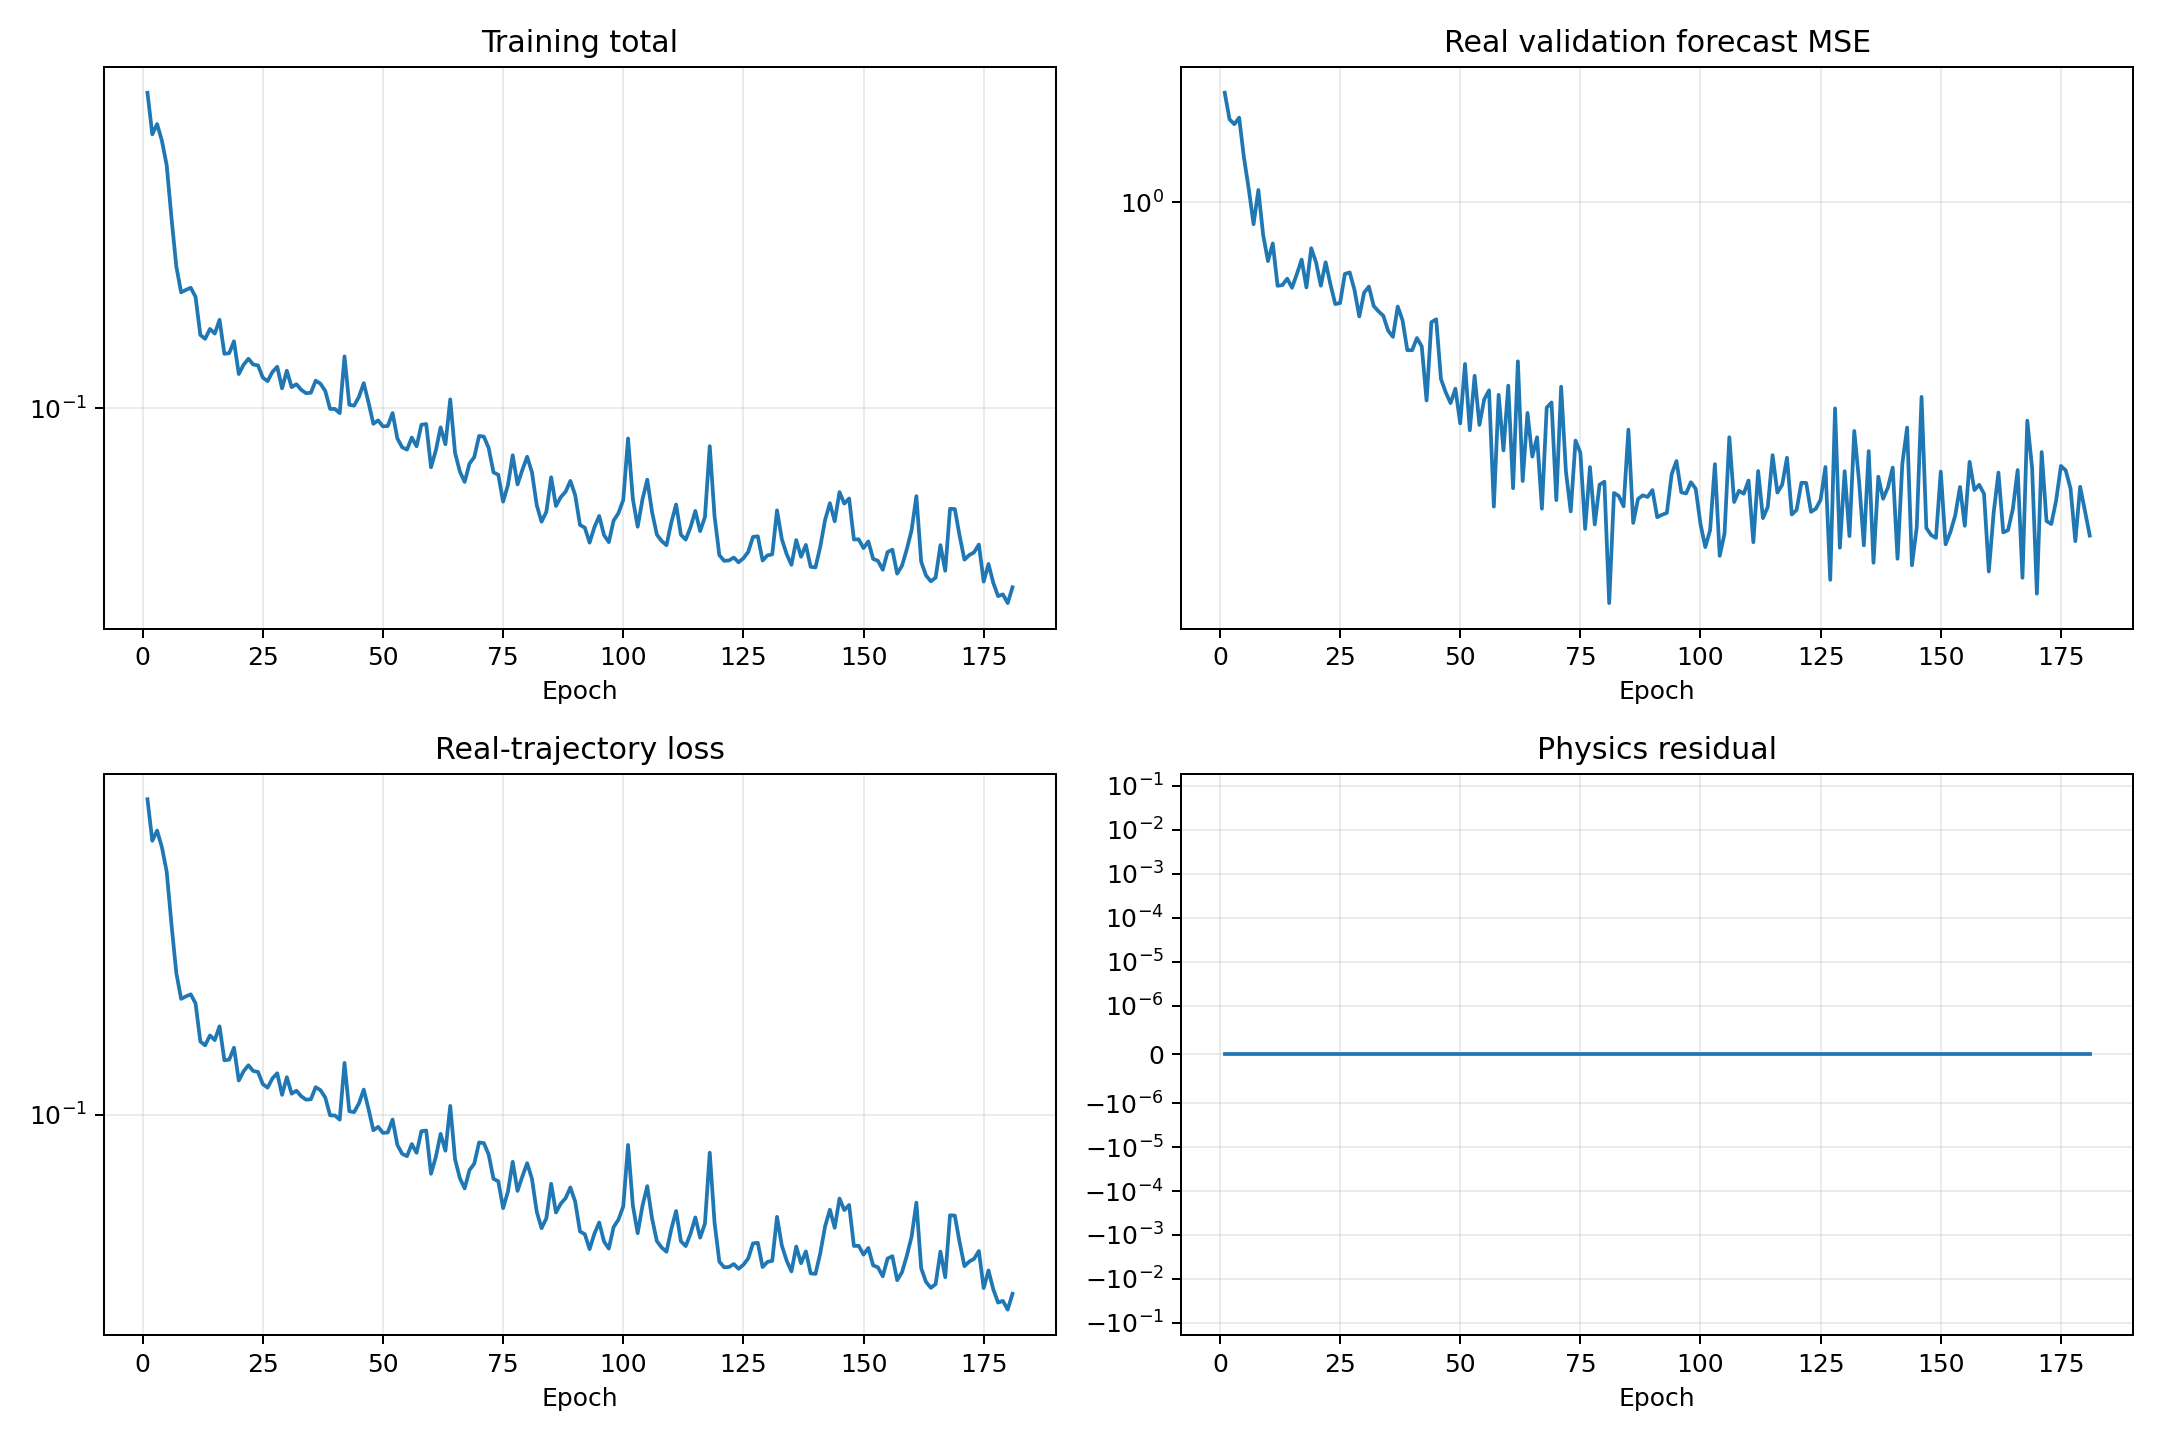

Values plotted in this chart, from the file beside it:
epoch, validation_real_forecast_mse, train_data, train_physics, train_total
1, 1.664, 0.6807, 0.0, 0.6807
2, 1.471, 0.5286, 0.0, 0.5286
3, 1.437, 0.5626, 0.0, 0.5626
4, 1.482, 0.5085, 0.0, 0.5085
5, 1.231, 0.4381, 0.0, 0.4381
6, 1.064, 0.3175, 0.0, 0.3175
7, 0.9035, 0.2369, 0.0, 0.2369
8, 1.059, 0.2024, 0.0, 0.2024
9, 0.8587, 0.2054, 0.0, 0.2054
10, 0.7613, 0.2081, 0.0, 0.2081
11, 0.8263, 0.197, 0.0, 0.197
12, 0.6787, 0.1562, 0.0, 0.1562
13, 0.6809, 0.1526, 0.0, 0.1526
14, 0.7018, 0.1621, 0.0, 0.1621
15, 0.6727, 0.1575, 0.0, 0.1575
16, 0.7163, 0.1713, 0.0, 0.1713
17, 0.7665, 0.1393, 0.0, 0.1393
18, 0.6737, 0.1399, 0.0, 0.1399
19, 0.8083, 0.1504, 0.0, 0.1504
20, 0.7571, 0.1232, 0.0, 0.1232
21, 0.679, 0.1304, 0.0, 0.1304
22, 0.7572, 0.1352, 0.0, 0.1352
23, 0.6832, 0.1306, 0.0, 0.1306
24, 0.6235, 0.1298, 0.0, 0.1298
25, 0.6265, 0.1206, 0.0, 0.1206
26, 0.7172, 0.118, 0.0, 0.118
27, 0.7223, 0.1248, 0.0, 0.1248
28, 0.6661, 0.1288, 0.0, 0.1288
29, 0.5886, 0.113, 0.0, 0.113
30, 0.6572, 0.1257, 0.0, 0.1257
31, 0.6764, 0.1138, 0.0, 0.1138
32, 0.6182, 0.1158, 0.0, 0.1158
33, 0.6028, 0.112, 0.0, 0.112
34, 0.5905, 0.1097, 0.0, 0.1097
35, 0.5513, 0.11, 0.0, 0.11
36, 0.5354, 0.1184, 0.0, 0.1184
37, 0.6165, 0.1162, 0.0, 0.1162
38, 0.578, 0.1111, 0.0, 0.1111
39, 0.5033, 0.09967, 0.0, 0.09967
40, 0.5033, 0.09969, 0.0, 0.09969
41, 0.5325, 0.09716, 0.0, 0.09716
42, 0.5121, 0.1371, 0.0, 0.1371
43, 0.3986, 0.1022, 0.0, 0.1022
44, 0.5731, 0.1017, 0.0, 0.1017
45, 0.581, 0.1073, 0.0, 0.1073
46, 0.44, 0.1166, 0.0, 0.1166
47, 0.4136, 0.1036, 0.0, 0.1036
48, 0.3937, 0.09107, 0.0, 0.09107
49, 0.421, 0.09298, 0.0, 0.09298
50, 0.3583, 0.08964, 0.0, 0.08964
51, 0.4721, 0.08985, 0.0, 0.08985
52, 0.347, 0.09721, 0.0, 0.09721
53, 0.4469, 0.08329, 0.0, 0.08329
54, 0.3558, 0.07895, 0.0, 0.07895
55, 0.4009, 0.07783, 0.0, 0.07783
56, 0.4177, 0.08376, 0.0, 0.08376
57, 0.2434, 0.07943, 0.0, 0.07943
58, 0.4091, 0.09058, 0.0, 0.09058
59, 0.316, 0.09093, 0.0, 0.09093
60, 0.4269, 0.06991, 0.0, 0.06991
... 121 more rows
